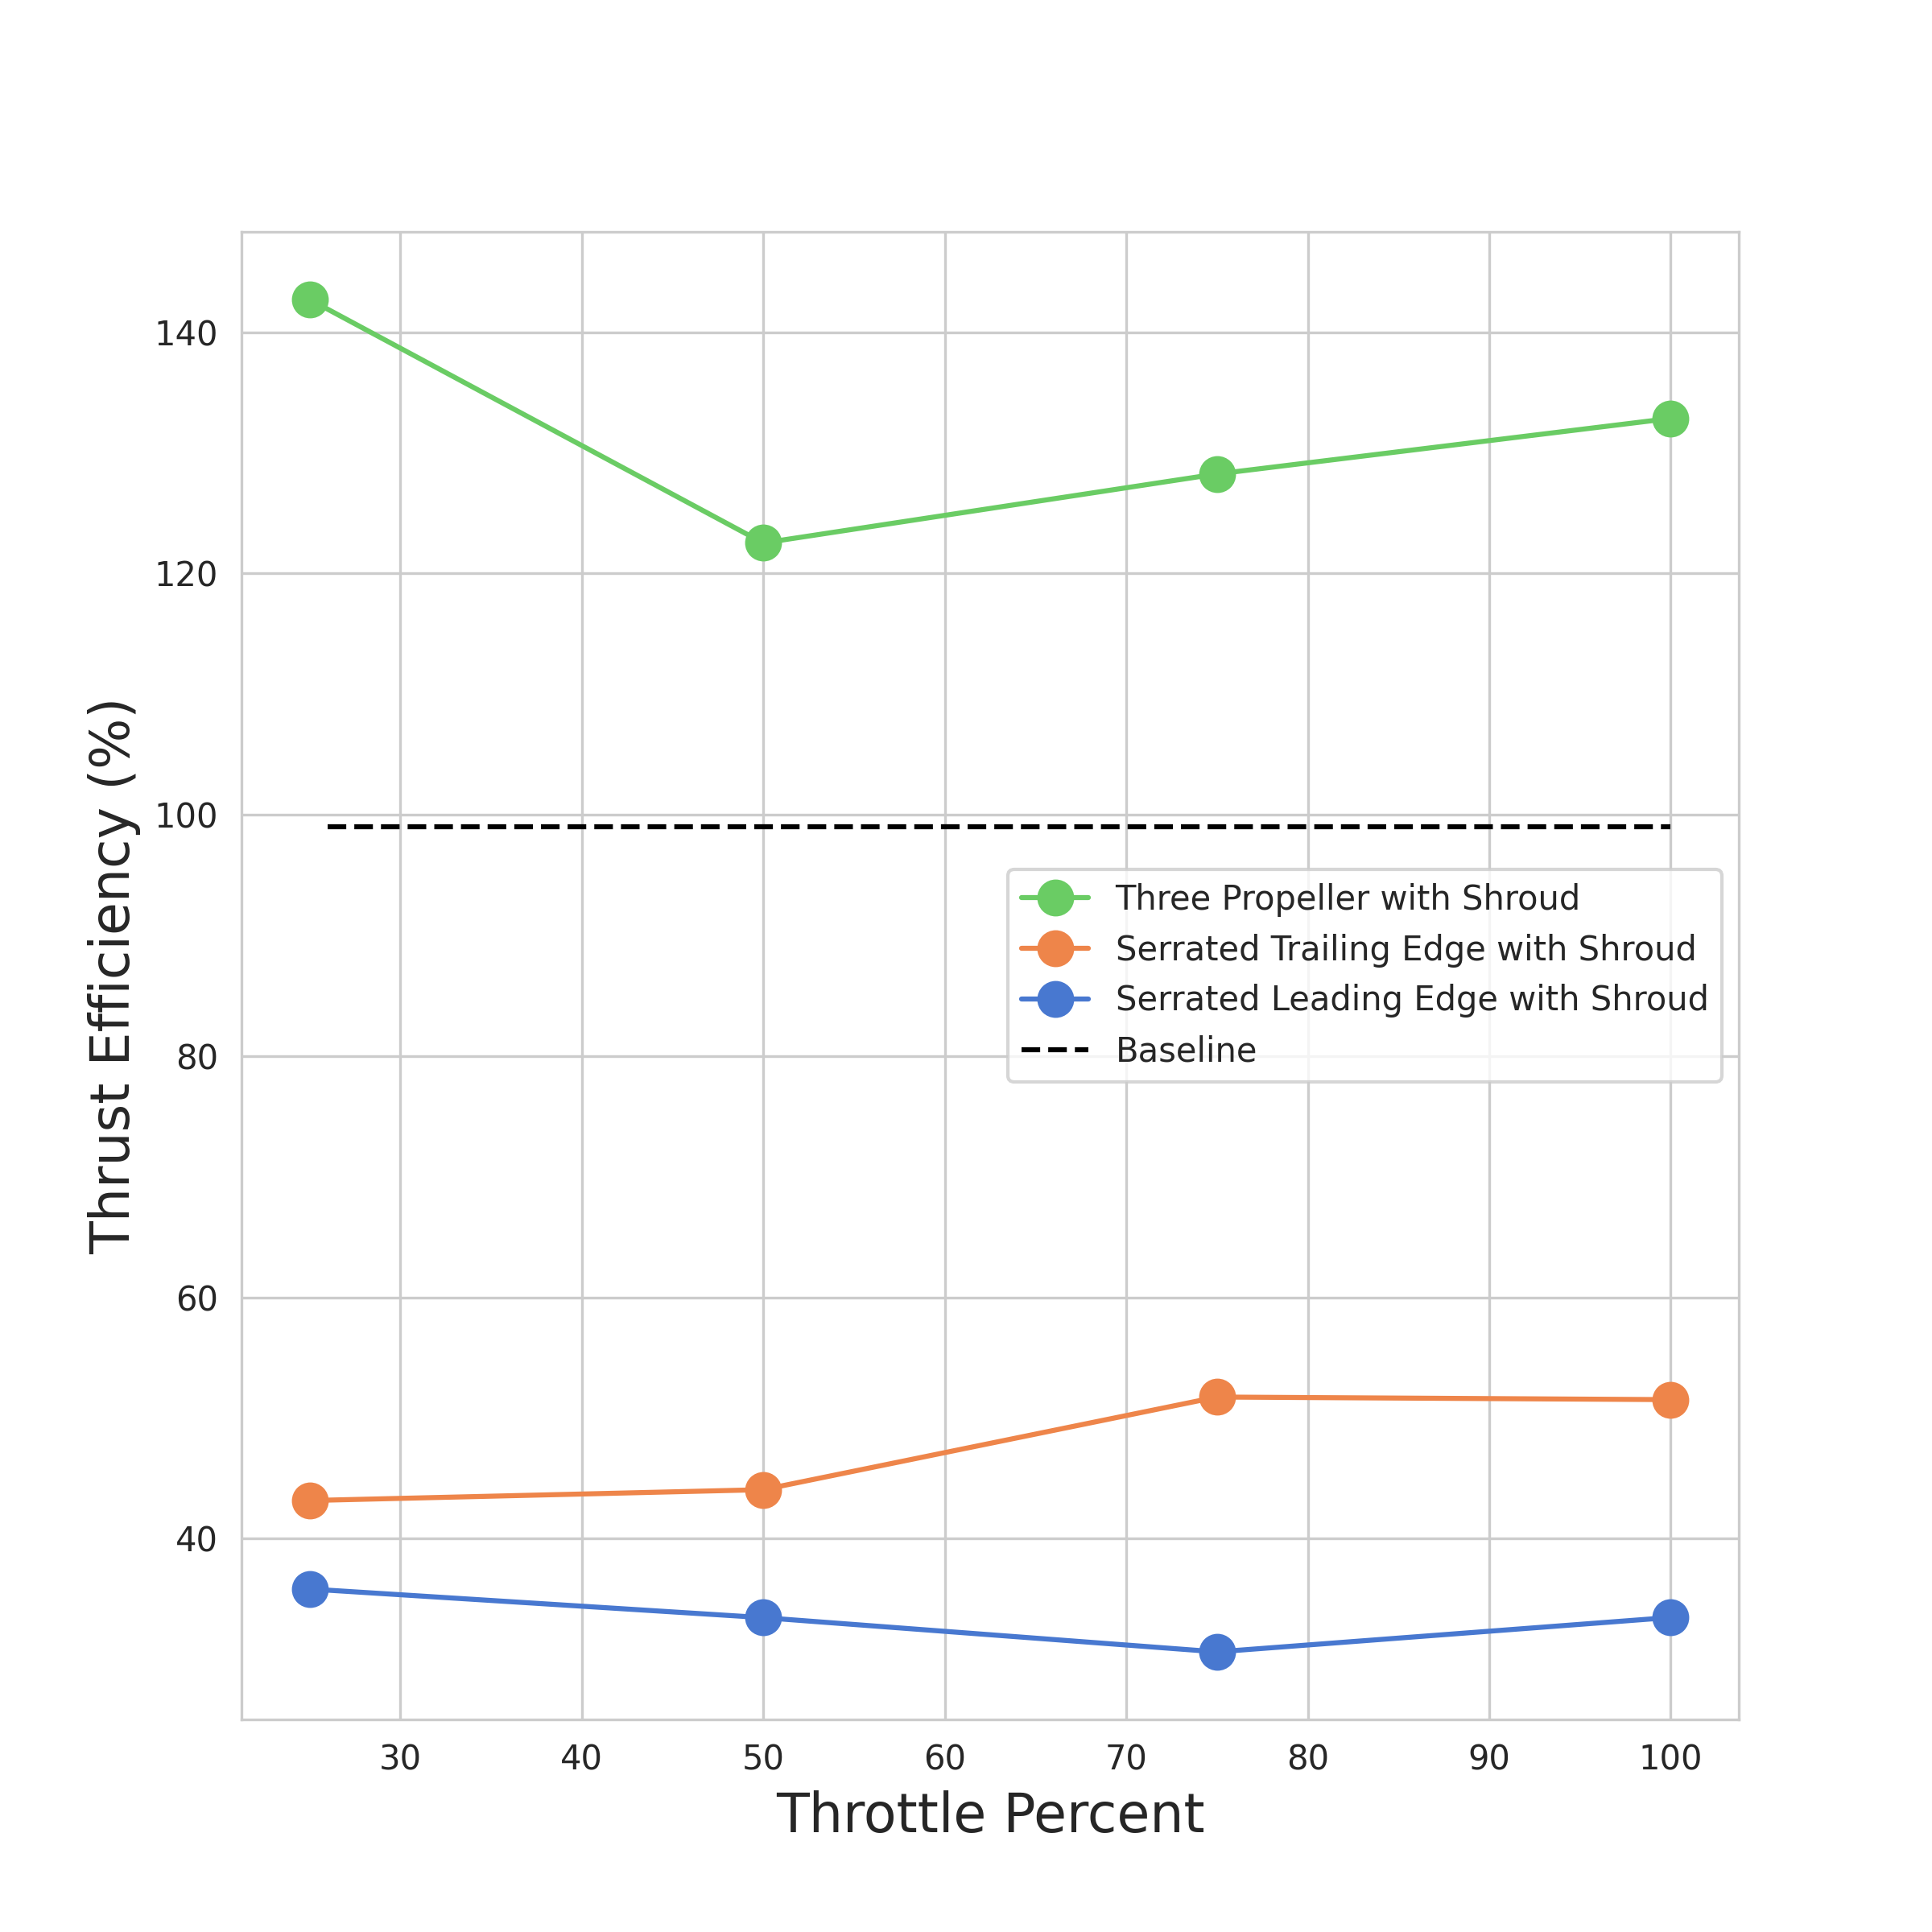

Write Python code to recreate this figure.
import pickle as pkl
import glob as glob
import matplotlib.pyplot as plt
import numpy as np
import seaborn as sns

plt.close('all')

pkl_files = glob.glob('*throttle_values.pkl')

title_names = ['Base Model',
    'Serrated Leading Edge with Shroud',
    'Serrated Trailing Edge with Shroud',
    'Three Propeller with Shroud']

title_names = [title_names[-1],
               title_names[-2],
               title_names[1]]

percent_throttle = [25, 50, 75, 100]
throttle_lists = []

for pkl_file in pkl_files:
    # get the rpm value from the pkl file name
    #rpm_value = re.findall(r'\d+', pkl_file)[0]
    # open the pkl file
    with open(pkl_file, 'rb') as f:
        # load the pkl file
        print(pkl_file)
        throttle_info = pkl.load(f)

        throttle_lists.append(throttle_info)
        
        # get the mean values from the pkl file


throttle_lists[-1] = throttle_lists[-1]['Thrust (N)']

#convert to numpy array
throttle_lists = np.array(throttle_lists)

throttle_lists = abs(throttle_lists / throttle_lists[-1]) * 100

sns.set_style('whitegrid')
sns.set_palette('muted')
# get three colors from the palette
colors = sns.color_palette('muted', n_colors=3)
colors = colors[::-1]
fig, ax = plt.subplots(figsize=(8,8))

for i, name in enumerate(title_names):
    ax.plot(percent_throttle, throttle_lists[i], label=name, 
            marker='o', markersize=10, color=colors[i])


    #ax.plot(throttle_list, label=title_names[i])
ax.hlines(99, label='Baseline', xmin=26, 
        xmax=100, color='k', linestyle='--')
ax.set_xlabel('Throttle Percent', fontsize=16)
ax.set_ylabel('Thrust Efficiency (%)', fontsize=16)
ax.legend(fontsize=10)

fig.savefig('figures/throttle_metric_analysis.png', dpi=300)
fig.savefig('figures/throttle_metric_analysis.svg') 


